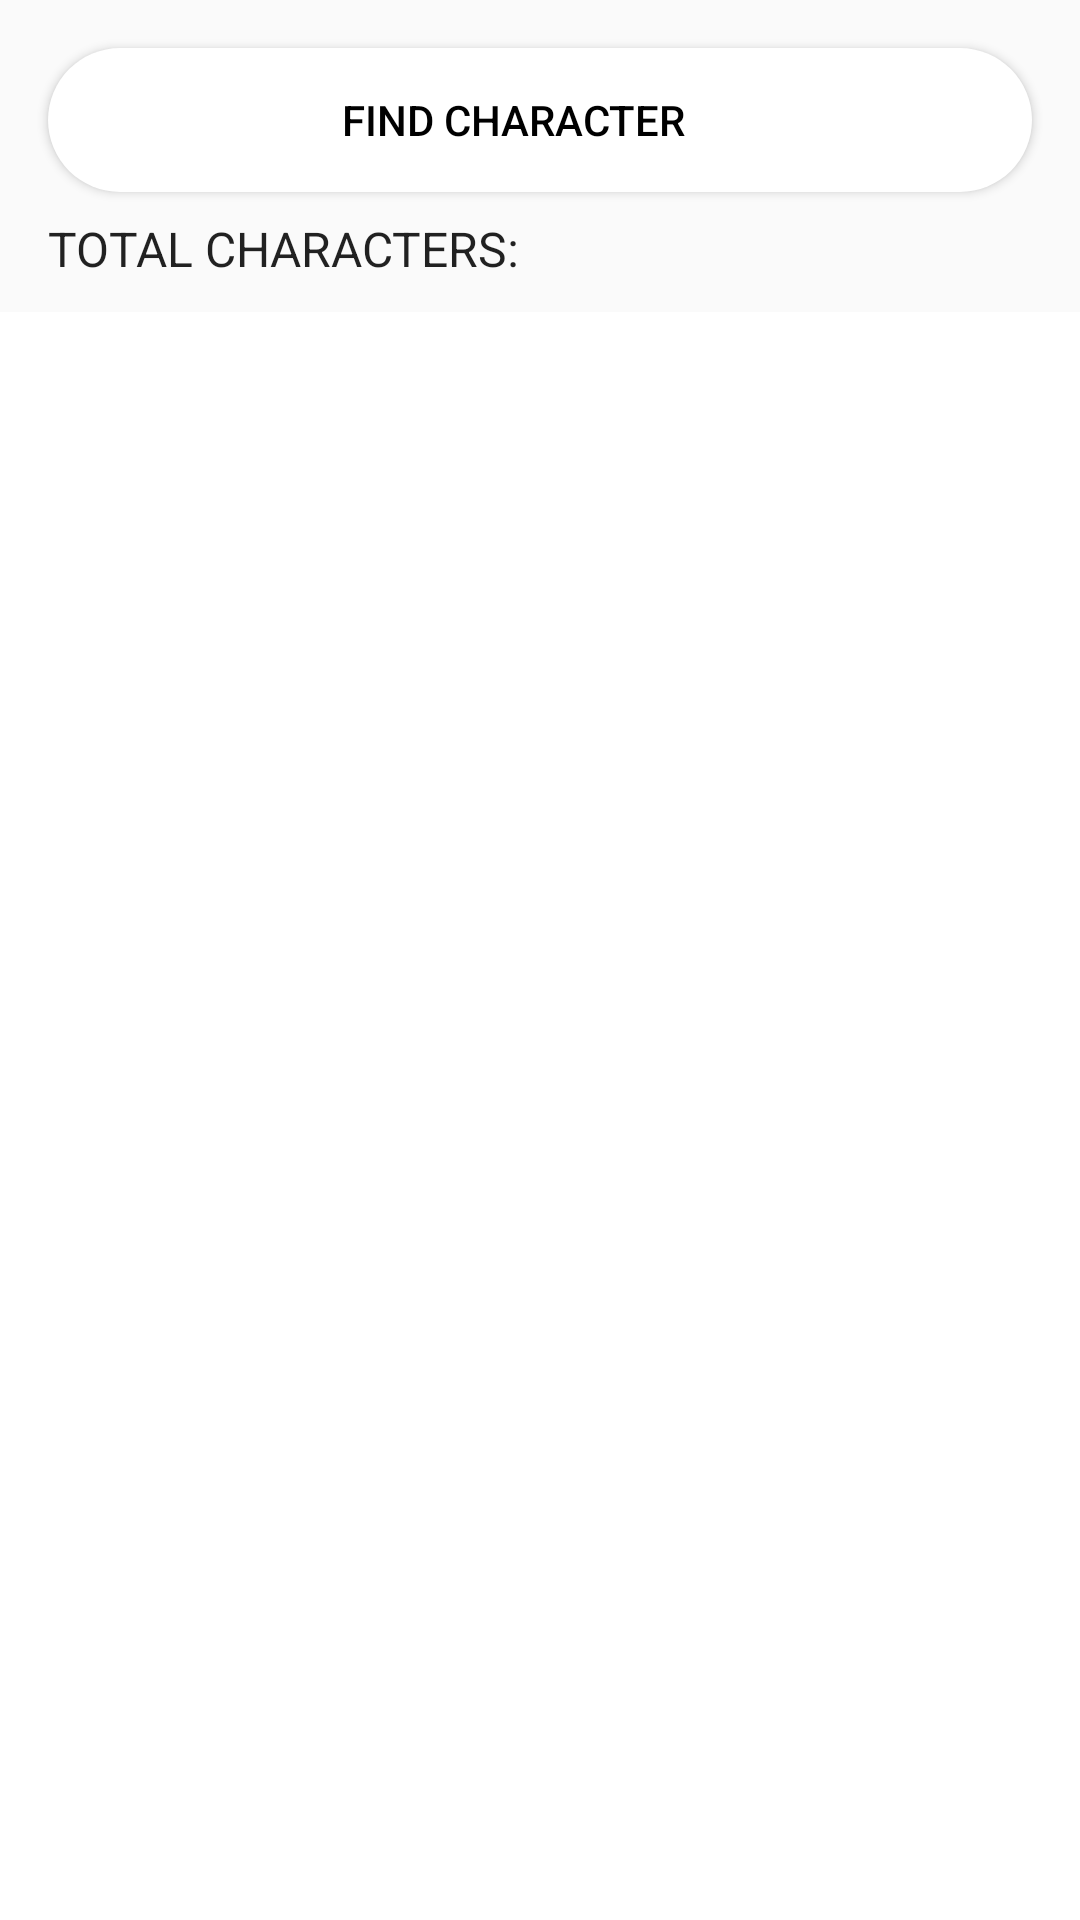

Android layout source for this screen:
<!-- AndroidManifest.xml: application theme Theme.RickPenMortyApp -->
<!-- res/layout/fragment_home.xml -->
<?xml version="1.0" encoding="utf-8"?>
<androidx.constraintlayout.widget.ConstraintLayout xmlns:android="http://schemas.android.com/apk/res/android"
    xmlns:app="http://schemas.android.com/apk/res-auto"
    xmlns:tools="http://schemas.android.com/tools"
    android:id="@+id/parent"
    android:layout_width="match_parent"
    android:layout_height="match_parent"
    tools:context=".ui.home.HomeFragment">

    <Button
        android:id="@+id/search_view"
        android:layout_width="match_parent"
        android:layout_height="48dp"
        android:layout_marginStart="16dp"
        android:layout_marginTop="16dp"
        android:layout_marginEnd="16dp"
        android:background="@drawable/shape_button"
        android:drawableStart="@drawable/ic_baseline_search_24"
        android:text="@string/find_character_hint_button"
        android:textAlignment="center"
        android:textColor="@color/black"
        app:layout_constraintEnd_toEndOf="parent"
        app:layout_constraintHorizontal_bias="0.0"
        app:layout_constraintStart_toStartOf="parent"
        app:layout_constraintTop_toTopOf="parent" />

    <TextView
        android:id="@+id/textView"
        style="@style/TextAppearance.AppCompat.SearchResult.Subtitle"
        android:layout_width="wrap_content"
        android:layout_height="wrap_content"
        android:layout_marginTop="8dp"
        android:text="@string/total_characters_21"
        android:textSize="16sp"
        app:layout_constraintStart_toStartOf="@+id/search_view"
        app:layout_constraintTop_toBottomOf="@+id/search_view" />

    <TextView
        android:id="@+id/info_list"
        style="@style/TextAppearance.AppCompat.SearchResult.Subtitle"
        android:layout_width="185dp"
        android:layout_height="wrap_content"
        tools:text="21"
        android:textSize="16sp"
        app:layout_constraintBottom_toBottomOf="@+id/textView"
        app:layout_constraintEnd_toStartOf="@+id/change_view"
        app:layout_constraintStart_toEndOf="@+id/textView"
        app:layout_constraintTop_toTopOf="@+id/textView" />

    <ImageView
        android:tag="1"
        android:id="@+id/change_view"
        android:layout_width="24dp"
        android:layout_height="24dp"
        android:layout_margin="8dp"
        android:background="@drawable/ic_dashboard_black_24dp"
        app:layout_constraintEnd_toEndOf="@+id/search_view"
        app:layout_constraintTop_toBottomOf="@+id/search_view" />

    <androidx.recyclerview.widget.RecyclerView
        android:id="@+id/rv"
        android:layout_width="match_parent"
        android:layout_height="0dp"
        android:layout_marginTop="8dp"
        android:background="#FFFFFF"
        app:layout_constraintBottom_toBottomOf="parent"
        app:layout_constraintEnd_toEndOf="parent"
        app:layout_constraintStart_toStartOf="parent"
        app:layout_constraintTop_toBottomOf="@+id/change_view" />

    <ProgressBar
        android:id="@+id/progressBar"
        style="?android:attr/progressBarStyle"
        android:layout_width="72dp"
        android:layout_height="70dp"
        android:visibility="gone"
        app:layout_constraintBottom_toBottomOf="parent"
        app:layout_constraintEnd_toEndOf="parent"
        app:layout_constraintStart_toStartOf="parent"
        app:layout_constraintTop_toTopOf="parent" />

    <TextView
        android:id="@+id/error_text"
        style="@style/TextAppearance.AppCompat.Title"
        android:layout_width="wrap_content"
        android:layout_height="wrap_content"
        android:textSize="24sp"
        android:visibility="gone"
        app:layout_constraintBottom_toBottomOf="parent"
        app:layout_constraintEnd_toEndOf="parent"
        app:layout_constraintStart_toStartOf="parent"
        app:layout_constraintTop_toTopOf="parent"
        tools:text="EROOOR" />

</androidx.constraintlayout.widget.ConstraintLayout>
<!-- resources referenced by this layout -->
<resources>
  <color name="black">#FF000000</color>
  <!-- drawable shape_button (drawable) -->
  <?xml version="1.0" encoding="utf-8"?>
  <shape xmlns:android="http://schemas.android.com/apk/res/android">
      <padding
          android:left="16dp"
          android:right="34dp" />
      <solid android:color="@color/white" />
      <corners android:radius="30dp" />
  </shape>
  <string name="find_character_hint_button">Find character</string>
  <string name="total_characters_21">TOTAL CHARACTERS: </string>
  <style name="Theme.RickPenMortyApp" parent="Theme.AppCompat.Light.NoActionBar">
          
          <item name="colorPrimary">@color/purple_500</item>
          <item name="colorPrimaryVariant">@color/purple_700</item>
          <item name="colorOnPrimary">@color/white</item>
          
          <item name="colorSecondary">@color/teal_200</item>
          <item name="colorSecondaryVariant">@color/teal_700</item>
          <item name="colorOnSecondary">@color/black</item>
          
          <item name="android:statusBarColor" tools:targetApi="l">?attr/colorPrimaryVariant</item>
          
      </style>
  <color name="white">#FFFFFFFF</color>
  <color name="purple_500">#FF6200EE</color>
  <color name="purple_700">#FF3700B3</color>
  <color name="teal_200">#FF03DAC5</color>
  <color name="teal_700">#FF018786</color>
</resources>
